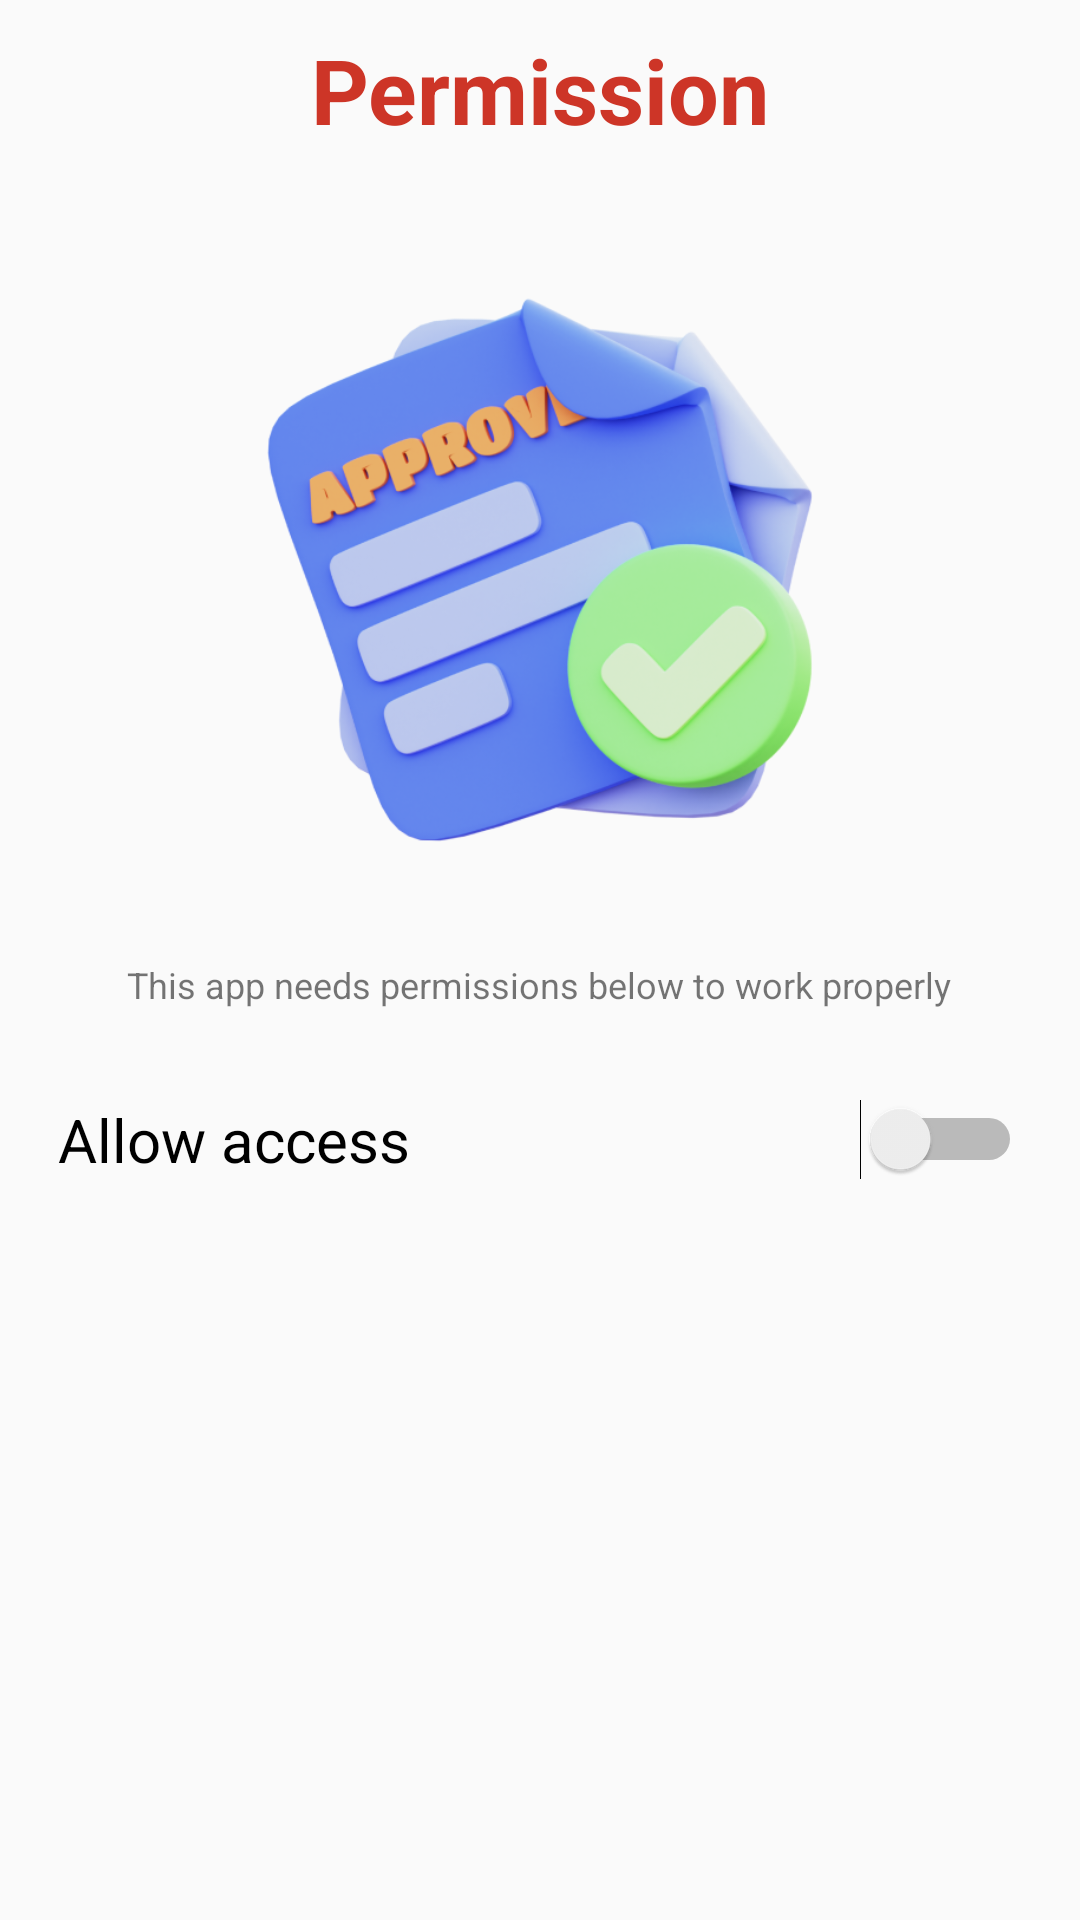

Layout XML and referenced resources for this Android screen:
<!-- AndroidManifest.xml: application theme Theme.Du_An_1_Nhom_12 -->
<!-- res/layout/activity_permission.xml -->
<?xml version="1.0" encoding="utf-8"?>
<LinearLayout xmlns:android="http://schemas.android.com/apk/res/android"
    xmlns:tools="http://schemas.android.com/tools"
    android:layout_width="match_parent"
    android:layout_height="match_parent"
    tools:context=".Activity.PermissionActivity"
    android:orientation="vertical">
    <TextView
        android:layout_width="match_parent"
        android:layout_height="60dp"
        android:text="Permission"
        android:textSize="30dp"
        android:textColor="#CD3527"
        android:textStyle="bold"
        android:gravity="center"
        android:layout_marginBottom="30dp"
        />
    <ImageView
        android:layout_width="340dp"
        android:layout_height="200dp"
        android:src="@drawable/permiss"
        android:layout_gravity="center"/>
    <TextView
        android:layout_marginTop="30dp"
        android:layout_width="wrap_content"
        android:layout_height="wrap_content"
        android:textSize="12sp"
        android:text="This app needs permissions below to work properly"
        android:layout_gravity="center"/>
    <Switch
        android:id="@+id/sw_allow"
        android:layout_width="wrap_content"
        android:layout_height="wrap_content"
        android:layout_marginBottom="20dp"
        android:text="Allow access                              "
        android:textSize="20sp"
        android:layout_gravity="center"
        android:layout_marginTop="30dp"
        />
    <TextView
        android:id="@+id/tv_continue"
        android:layout_width="wrap_content"
        android:layout_height="wrap_content"
        android:padding="10dp"
        android:textSize="20sp"
        android:text="Continue"
        android:textColor="#CD3527"
        android:layout_gravity="center_horizontal"
        android:layout_marginTop="90dp"
        android:visibility="invisible"/>

</LinearLayout>
<!-- resources referenced by this layout -->
<resources>
  <!-- drawable permiss: png bitmap (drawable, 177201 bytes) -->
  <style name="Theme.Du_An_1_Nhom_12" parent="Base.Theme.Du_An_1_Nhom_12" />
  <style name="Base.Theme.Du_An_1_Nhom_12" parent="Theme.AppCompat.DayNight.NoActionBar">
          
          
      </style>
</resources>
